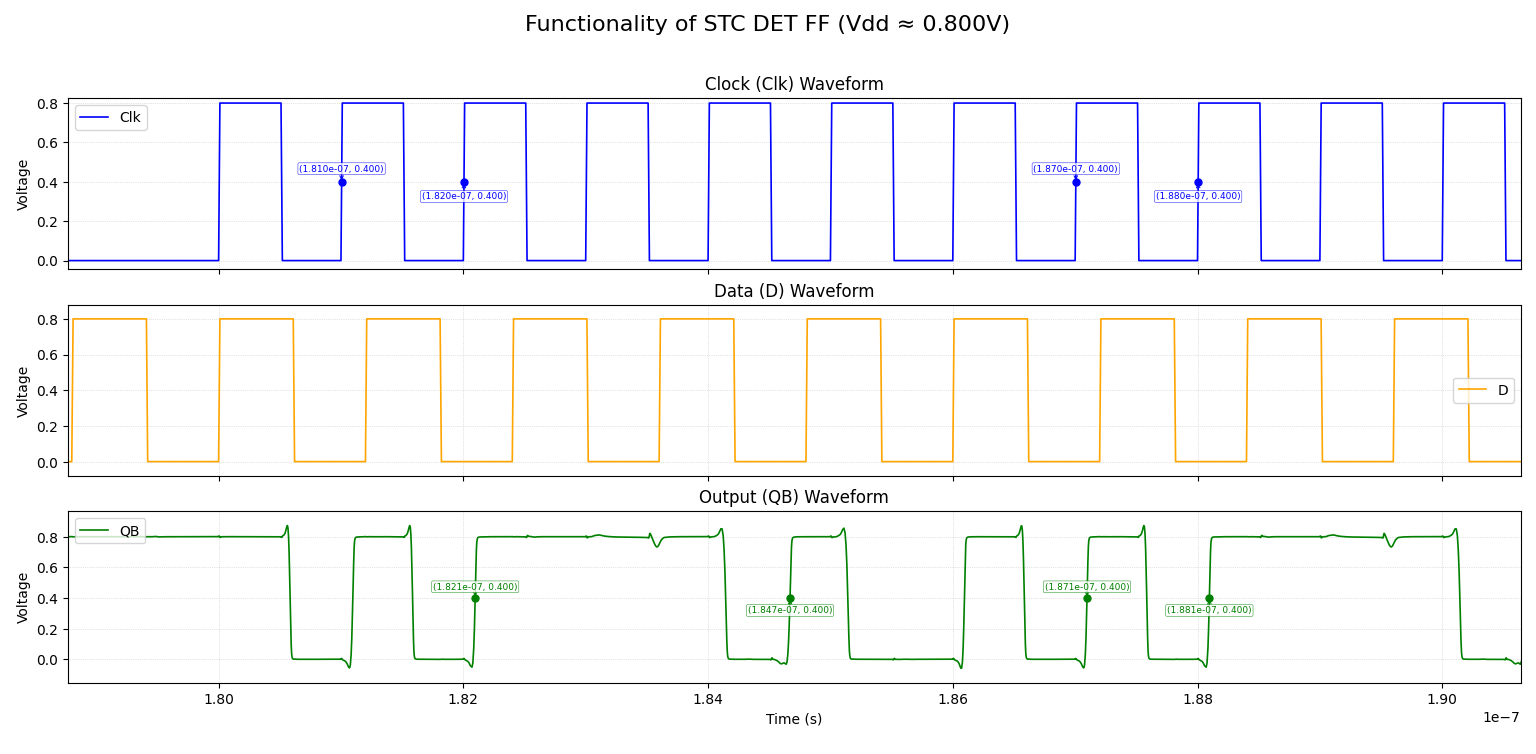

The table this chart was drawn from, first rows:
;Version, 1, 0
;/D, ;/CLK, ;/QB
;X, Y, ;X, Y, ;X, Y
;Re, Re, ;Re, Re, ;Re, Re
;time, V, ;time, V, ;time, V
;s, V, ;s, V, ;s, V
0, 0, 0, 0, 0, 0.8
9.765624999999999e-15, 0.0007813, 9.765624999999999e-15, 0, 9.765624999999999e-15, 0.8
2.9296875e-14, 0.002344, 2.9296875e-14, 0, 2.9296875e-14, 0.8
6.8359375e-14, 0.005469, 6.8359375e-14, 0, 6.8359375e-14, 0.8
1.257291705626227e-13, 0.01006, 1.257291705626227e-13, 0, 1.257291705626227e-13, 0.8001
2.404687616878682e-13, 0.01924, 2.404687616878682e-13, 0, 2.404687616878682e-13, 0.8001
3.888671267103318e-13, 0.03111, 3.888671267103318e-13, 0, 3.888671267103318e-13, 0.8002
6.802461085241223e-13, 0.05442, 6.802461085241223e-13, 0, 6.802461085241223e-13, 0.8004
1.250272160843582e-12, 0.1, 1.250272160843582e-12, 0, 1.250272160843582e-12, 0.8006
2.275133120665132e-12, 0.182, 2.275133120665132e-12, 0, 2.275133120665132e-12, 0.8008
4.284251584120357e-12, 0.3427, 4.284251584120357e-12, 0, 4.284251584120357e-12, 0.8006
7.239625367244475e-12, 0.5792, 7.239625367244475e-12, 0, 7.239625367244475e-12, 0.8
8.619812683622238e-12, 0.6896, 8.619812683622238e-12, 0, 8.619812683622238e-12, 0.7999
9.999999999999999e-12, 0.8, 9.999999999999999e-12, 0, 9.999999999999999e-12, 0.7998
1.010625503506351e-11, 0.8, 1.010625503506351e-11, 0, 1.010625503506351e-11, 0.7998
1.015938255259527e-11, 0.8, 1.015938255259527e-11, 0, 1.015938255259527e-11, 0.7998
1.026563758765878e-11, 0.8, 1.026563758765878e-11, 0, 1.026563758765878e-11, 0.7997
1.04781476577858e-11, 0.8, 1.04781476577858e-11, 0, 1.04781476577858e-11, 0.7997
1.082758121130112e-11, 0.8, 1.082758121130112e-11, 0, 1.082758121130112e-11, 0.7996
1.152644831833175e-11, 0.8, 1.152644831833175e-11, 0, 1.152644831833175e-11, 0.7994
1.292418253239301e-11, 0.8, 1.292418253239301e-11, 0, 1.292418253239301e-11, 0.7994
1.515529535636829e-11, 0.8, 1.515529535636829e-11, 0, 1.515529535636829e-11, 0.7995
1.798699125577797e-11, 0.8, 1.798699125577797e-11, 0, 1.798699125577797e-11, 0.7997
2.12046129115675e-11, 0.8, 2.12046129115675e-11, 0, 2.12046129115675e-11, 0.7999
2.514541088323943e-11, 0.8, 2.514541088323943e-11, 0, 2.514541088323943e-11, 0.8
3.124409928451726e-11, 0.8, 3.124409928451726e-11, 0, 3.124409928451726e-11, 0.8
3.939020950197825e-11, 0.8, 3.939020950197825e-11, 0, 3.939020950197825e-11, 0.8001
4.610032294645821e-11, 0.8, 4.610032294645821e-11, 0, 4.610032294645821e-11, 0.8002
5.235326861809359e-11, 0.8, 5.235326861809359e-11, 0, 5.235326861809359e-11, 0.8002
5.93970971229207e-11, 0.8, 5.93970971229207e-11, 0, 5.93970971229207e-11, 0.8001
6.508756602222046e-11, 0.8, 6.508756602222046e-11, 0, 6.508756602222046e-11, 0.8
6.960076341420655e-11, 0.8, 6.960076341420655e-11, 0, 6.960076341420655e-11, 0.8
7.505110057615966e-11, 0.8, 7.505110057615966e-11, 0, 7.505110057615966e-11, 0.8001
8.061617847937283e-11, 0.8, 8.061617847937283e-11, 0, 8.061617847937283e-11, 0.8001
8.655422057442452e-11, 0.8, 8.655422057442452e-11, 0, 8.655422057442452e-11, 0.7999
9.140768593684429e-11, 0.8, 9.140768593684429e-11, 0, 9.140768593684429e-11, 0.7996
9.613341959542982e-11, 0.8, 9.613341959542982e-11, 0, 9.613341959542982e-11, 0.7994
1.00917451025612e-10, 0.8, 1.00917451025612e-10, 0, 1.00917451025612e-10, 0.7994
1.057893182429232e-10, 0.8, 1.057893182429232e-10, 0, 1.057893182429232e-10, 0.7995
1.113206971571923e-10, 0.8, 1.113206971571923e-10, 0, 1.113206971571923e-10, 0.7996
1.186016728451724e-10, 0.8, 1.186016728451724e-10, 0, 1.186016728451724e-10, 0.7998
1.281588158247024e-10, 0.8, 1.281588158247024e-10, 0, 1.281588158247024e-10, 0.8001
1.407728382886006e-10, 0.8, 1.407728382886006e-10, 0, 1.407728382886006e-10, 0.8003
1.533906912046706e-10, 0.8, 1.533906912046706e-10, 0, 1.533906912046706e-10, 0.8002
1.628470466866939e-10, 0.8, 1.628470466866939e-10, 0, 1.628470466866939e-10, 0.8002
1.708949296527501e-10, 0.8, 1.708949296527501e-10, 0, 1.708949296527501e-10, 0.8002
1.794753053130563e-10, 0.8, 1.794753053130563e-10, 0, 1.794753053130563e-10, 0.8002
1.863665017970448e-10, 0.8, 1.863665017970448e-10, 0, 1.863665017970448e-10, 0.8001
1.913091866511089e-10, 0.8, 1.913091866511089e-10, 0, 1.913091866511089e-10, 0.8001
1.965899360826363e-10, 0.8, 1.965899360826363e-10, 0, 1.965899360826363e-10, 0.8001
2.022679577039469e-10, 0.8, 2.022679577039469e-10, 0, 2.022679577039469e-10, 0.8002
2.076476711355022e-10, 0.8, 2.076476711355022e-10, 0, 2.076476711355022e-10, 0.8001
2.131270865613699e-10, 0.8, 2.131270865613699e-10, 0, 2.131270865613699e-10, 0.8001
2.173309857552343e-10, 0.8, 2.173309857552343e-10, 0, 2.173309857552343e-10, 0.8
2.231968882187404e-10, 0.8, 2.231968882187404e-10, 0, 2.231968882187404e-10, 0.8
... 20,995 more rows
